Image classification data set "Surface_Bridge_crack_detection" (Aman-Kr-Gupta/Surface_Bridge_crack_detection on GitHub). Class labels (2): negative, positive.

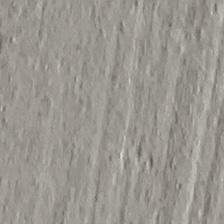
Label: negative

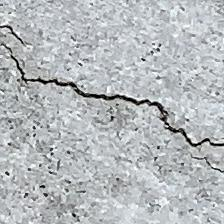
Label: positive

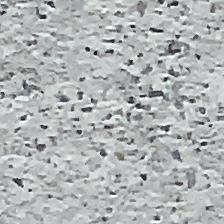
Label: negative

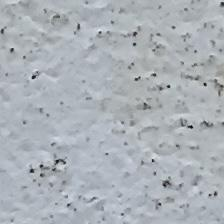
Label: negative

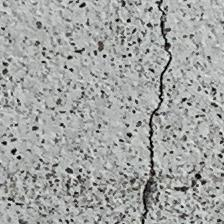
Label: positive

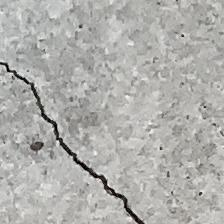
Label: positive
